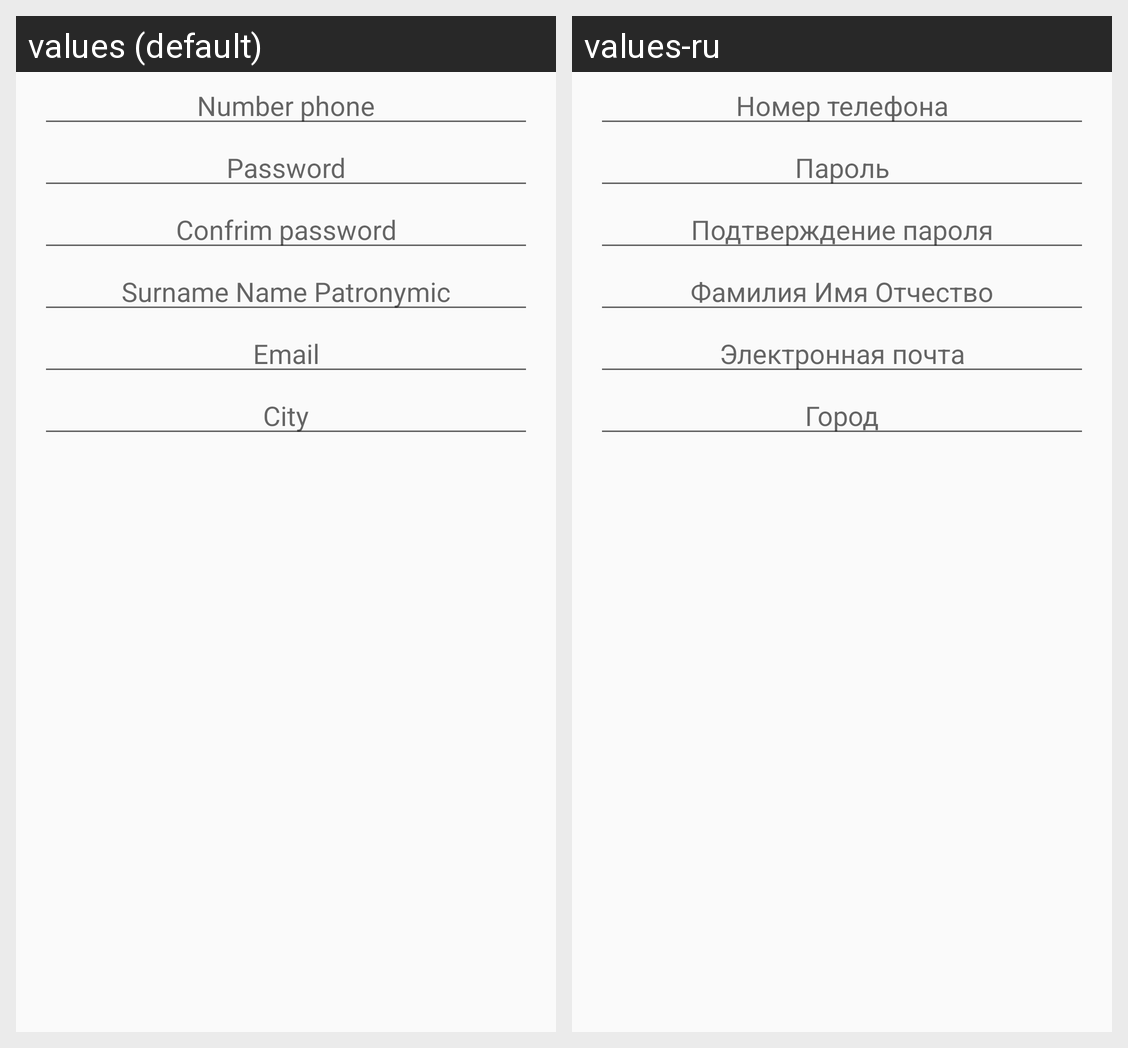

Translations of the strings shown on this Android screen, per locale in the grid:
Android screen res/layout/form_base.xml rendered under 2 locales, left to right: values (default), values-ru. Device: Nexus 5 (rendered at 1080×1920; each locale shown at half size, 540×960, under a caption strip naming it); theme AppTheme.
Strings drawn on this screen, with the default value and each locale's value (text and hints the layout hard-codes, and strings that could not be matched under every locale, appear in the picture but are not listed):

nuberPhone
  values: Number phone
  values-ru: Номер телефона

password
  values: Password
  values-ru: Пароль

confrimPassword
  values: Confrim password
  values-ru: Подтверждение пароля

fio
  values: Surname Name Patronymic
  values-ru: Фамилия Имя Отчество

email
  values: Email
  values-ru: Электронная почта

city
  values: City
  values-ru: Город
